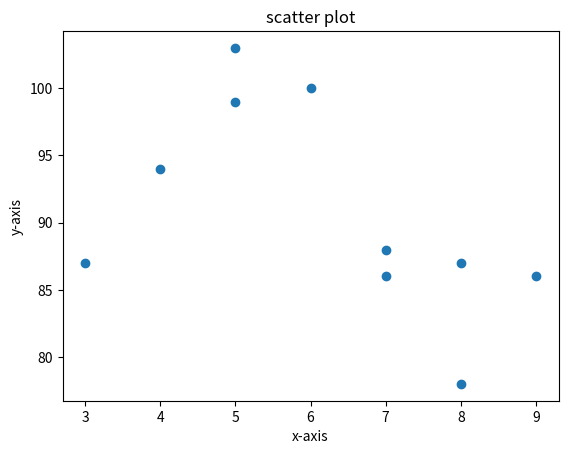

The script that saved this image:
''' scatter plot - x,y '''
import matplotlib.pyplot as plt
x=[5,7,8,7,6,9,5,3,4,8]
y=[99,86,87,88,100,86,103,87,94,78]
plt.scatter(x,y)
plt.xlabel('x-axis')
plt.ylabel('y-axis')
plt.title("scatter plot")
plt.show()